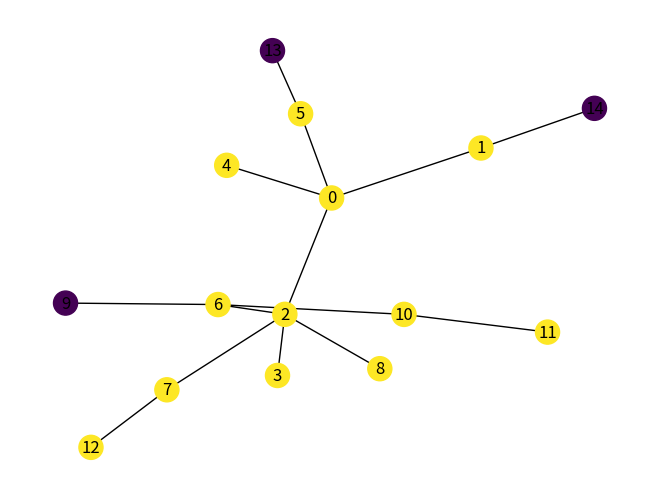

This chart was generated by the following Python code:
import numpy as np
import networkx as nx
import matplotlib.pyplot as plt
import pandas as pd

def add_homophilic_node(G, id, n_edges, p, h, labels, rng):
    G.add_node(id)

    labels.append(rng.choice([0, 1], p=[p, 1 - p]))
    G.nodes[id]['label'] = labels[id]

    if id == 0:
        return

    existing_nodes = np.array([n for n in G.nodes() if n != id])

    probabilities = calculate_probabilities(G, existing_nodes, labels, id, h)

    target = prepare_edges(n_edges, existing_nodes, probabilities, rng)
    add_edges(G, id, target)

def calculate_probabilities(G, existing_nodes, labels, id, h):
    eps = 1e-6
    same = np.array([labels[n] == labels[id] for n in existing_nodes], dtype=bool)
    h_wgt = np.where(same, h, 1 - h)

    degrees = np.array([G.degree(n) for n in existing_nodes], dtype=float)

    wgts = (degrees + eps) * h_wgt
    if np.sum(wgts) > 0:
        probabilities = wgts / np.sum(wgts)
    else:
        return None

    return probabilities

def prepare_edges(n_edges, existing_nodes, probabilities, rng):
    if probabilities is not None:
        non_zero = probabilities > 0
        options = existing_nodes[non_zero]
        if len(options) == 0:
            return set()

        k = min(n_edges, len(options))
        p = probabilities[non_zero]
        p = p/np.sum(p)

        target = rng.choice(options, size=k, replace=False, p=p)
    else:
        return set()
    
    return set(target.tolist())

def add_edges(G, id, targets):
    for t in targets:
        G.add_edge(id, t)

def generate_bah(n_nodes, n_edges, p, h, seed=None):
    if(p < 0 or p > 1):
        raise ValueError("Fraction must be between 0 and 1.")

    if(h < 0 or h > 1):
        raise ValueError("Homophily must be between 0 and 1.")

    if n_nodes < 1:
        raise ValueError("Number of nodes must be at least 1.")

    if (n_edges < 1 or n_edges >= n_nodes):
        raise ValueError("Number of edges must be at least 1 and less than the number of nodes.")

    rng = np.random.default_rng(seed)
    Graph = nx.Graph()
    labels = []

    for i in range(n_nodes):
        add_homophilic_node(Graph, i, n_edges, p, h, labels, rng)

    return Graph

def generate_bah_int(init_n_nodes, inter_n_nodes, n_edges, init_p, inter_p, init_h, inter_h, seed=None):
    if inter_p is None:
        if init_p < 0 or init_p > 1:
            raise ValueError("Initial proportion must be between 0 and 1.")
        else:
            new_fraction = init_p

    if inter_p < 0 or inter_p > 1:
        raise ValueError("Intervention proportion fraction must be between 0 and 1.")
    
    if inter_h is None:
        if init_h < 0 or init_h > 1:
            raise ValueError("Initial homophily must be between 0 and 1.")
        else:
            inter_h = init_h

    if inter_h < 0 or inter_h > 1:
        raise ValueError("Intervention homophily must be between 0 and 1.")

    if init_n_nodes < 1:
        raise ValueError("Initial number of nodes must be at least 1.")

    if inter_n_nodes <= 0:
        raise ValueError("Intervention number of nodes must be at least 0.")

    if (n_edges < 1 or n_edges >= init_n_nodes):
        raise ValueError("Number of edges must be at least 1 and less than the number of nodes.")

    rng = np.random.default_rng(seed)
    G = generate_bah(init_n_nodes, n_edges, init_p, init_h, seed=seed)
    labels = [G.nodes[n]['label'] for n in G.nodes()]

    rng = np.random.default_rng(seed + 1 if seed is not None else None)

    for i in range(inter_n_nodes):
        add_homophilic_node(G, i + init_n_nodes, n_edges, inter_p, inter_h, labels, rng)

    return G

def simulate_cascade_gw(G, thr, init_set=None, seed=None):
    if G.number_of_nodes() == 0:
        return 0.0

    if thr is None:
        thr = 0
    
    if not (0 <= thr <= 1):
        raise ValueError("Threshold must be between 0 and 1.")

    if init_set is None:
        rng = np.random.default_rng(seed)
        active = {int(rng.choice(list(G.nodes())))}
    else:
        active = set(init_set)

    t = 0
    while True:
        new_active = set()
        for node in G.nodes():
            if node not in active:
                neighbors = set(G.neighbors(node))
                if not neighbors:
                    continue
                frac = len(neighbors & active) / len(neighbors)
                if frac >= thr:
                    new_active.add(node)
        if not new_active:
            break
        active.update(new_active)
        t +=1

    return active,t

def analyze_cascade(G, active_nodes):
    n_actives, t = len(active_nodes)
    n_nodes = G.number_of_nodes()

    comp = 0
    if n_actives != 0:
        for n in active_nodes:
            if G.nodes[n].get('label') == 0:
                comp += 1

    return {
        'Size': n_actives/n_nodes,
        'Composition': comp/n_actives,
        'Time': t
        }
        
def analyze_stats(input = []):
    series = pd.Series(input)

    return {
        'Mean': np.mean(series),
        'Median': np.median(series),
        'Std': np.std(series),
        'Q1': np.quantile(series, 0.25),
        'Q3': np.quantile(series, 0.75)
    }

def analyze_network_cascades(G, thr, p_active, n_cascades, seed=None):
    n_nodes = G.number_of_nodes()
    labels = [G.nodes[n]['label'] for n in G.nodes()]

    init_zeros = [G.nodes[n] for n in labels == 0]
    init_ones = [G.nodes[n] for n in labels == 1]

    init_sets = [init_zeros, init_ones]

    results = {}

    for i in range(len(init_sets)):
        cascade_results = []

        for j in range(n_cascades):
            rng = np.random.default_rng(seed + j)
            init = int(rng.choice(init_sets[i], round(min(n_nodes*p_active, len(init_sets[i])))))

            cascade_results.append(simulate_cascade_gw(G, thr, init, seed+i))

        size = [r['Size'] for r in cascade_results]
        composition_zeros = [r['Composition'] for r in cascade_results]
        composition_ones = 1 - composition_zeros
        time = size = [r['Time'] for r in cascade_results]

        sizes_analisis = analyze_stats(size)
        composition_zeros_analisis = analyze_stats(composition_zeros)
        composition_ones_analisis = analyze_stats(composition_ones)
        time_analisis = analyze_stats(time)

        sizes_analisis = {f'Size {k}': v for k,v in sizes_analisis.items()}
        composition_zeros_analisis = {f'Composition zeros {k}': v for k,v in composition_zeros_analisis.items()}
        composition_ones_analisis = {f'Composition ones {k}': v for k,v in composition_ones_analisis.items()}
        time_analisis = {f'Time {k}': v for k,v in time_analisis.items()}
        
        analisis = sizes_analisis | composition_zeros_analisis | composition_ones_analisis | time_analisis

        if i == 0:
            results = {f'{k} ({i})': v for k,v in analisis.items()}
        else:
            results = results | {f'{k} ({i})': v for k,v in analisis.items()}

    return results

def network_experiment(n_networks, n_cascades, init_n_nodes, inter_n_nodes, n_edges, init_p, inter_p, init_h, inter_h, thr, p_active, seed=None):
    results = {}
    for i in range(n_networks):
        G = generate_bah_int(init_n_nodes, inter_n_nodes, n_edges, init_p, inter_p, init_h, inter_h, seed + i)
        results_aux = analyze_network_cascades(G, thr, p_active, n_cascades, seed+i)

        if i == 0:
            results = {'Seed': [seed]} | {k: [v] for k,v in results_aux.items()}
        else:
            results['Seed'].append(seed+i)
            for k in results_aux.keys():
                results[k].append(results_aux[k])

    return results

G = generate_bah(n_nodes=15, n_edges=1, p=0.2, h=0.8, seed=42)

pos = nx.spring_layout(G)
nx.draw(G, pos, with_labels=True, node_color=[G.nodes[n]['label'] for n in G.nodes()])
plt.show()

'''
edges_number_set = {1, 2}
fractions_set = {0.1, 0.2, 0.3, 0.4, 0.5}
homophily_set = {0.0, 0.2, 0.5, 0.8, 1.0} 
threshold_set = {0.1, 0.2, 0.3}
initial_nodes_fraction = {0.01, 0.05, 0.10, 0.15}
labels_set = {0, 1, None}

metrics = {'Seed','Relative Size', 'Mean', 'Median', 'Deviation', 'Probability > 50%', 'Absolute diference'}
network_seeds_number = 50
cascade_seeds_number = 50
'''
